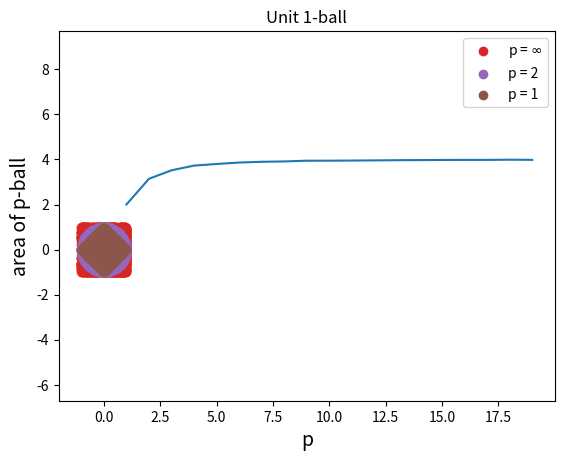

Recreate this plot in Python.
#!/usr/bin/env python
# coding: utf-8

# # $\ell_p$ Balls
# 
# In the previous section, we introduced norms as a way to measure the 'size' of a vector.
# Here, we will see that norms give us a natural way to define an important type of set, namely balls associated with those norms.
# These balls generalize circles and spheres (which are the balls associated with the Euclidean norm in $\mathbb{R}^{2}$ and $\mathbb{R}^{3}$, respectively.
# They can be used to understand the hard-to-visualize $\mathbb{R}^{n}$.
# 
# Before we continue, recall the definition of the $p$-norms and the $\infty$-norm.
# For a vector $\boldsymbol{x} = (x_1,\dots,x_n) \in \mathbb{R}^n$ and number $p\geq 1$, the $p$-norm is given by
# 
# 
# $$
# \|\boldsymbol{x}\|_p = \left(\sum_{i=1}^n |x_i|^p\right)^{1/p} ,
# $$
# 
# and the $\infty$-norm is given by
# 
# $$
# \|\boldsymbol{x}\|_\infty = \max_{i=1,\dots, n}|x_i| .
# $$
# 
# For any given $p$-norm, for $p \in [1,\infty]$, there is a special set called the _unit $p$-ball_, which is defined as
# 
# $$
# \mathcal{B}_p = \{x\in\mathbb{R}^n \mid \|\boldsymbol{x}\|_p \leq 1\}
# $$
# 
# This set contains all vectors $\boldsymbol{x}\in \mathbb{R}^n$ whose $p$-norm is at most $1$.
# The term 'ball' is used to describe this object because of intuition coming from the Euclidean norm / $2$-norm.
# This will become more clear in the next section.
# 
# 
# ## The Euclidean ball
# 
# A special case of the unit $p$-balls is the Euclidean unit ball, which is given by the set
# 
# $$
# \mathcal{B}_2 = \{x\in\mathbb{R}^n\mid \|\boldsymbol{x}\|_2 \leq 1\} .
# $$
# 
# To get some intuition, let's focus on the 2-dimensional case -- i.e., when $n=2$.
# Then, the unit ball is the set of all points $\boldsymbol{x} = (x_1,x_2)$ such that $\sqrt{x_1^2 + x_2^2} \leq 1$, or equivalently, the set of all points such that $x_1^2 + x_2^2 \leq 1$.
# From basic geometry, we know that the equation $x_1^2 + x_2^2 = 1$ defines a circle of radius 1 in the plane.
# Hence, the set of points satisfying $x_1^2 + x_2^2 \leq 1$ includes all points on or inside of this circle.
# 
# To visualize the unit balls in this section, below we define the function `points_in_unit_ball()`, which generates points uniformly at random from the unit $p$-balls using the following method: first, we draw a point $\boldsymbol{x}$ at random from the set $[-1,1]\times[-1,1]$ (which we note is exactly equal to the infinity ball $\mathcal{B}_\infty$), and then store the point if $\|\boldsymbol{x}\|_p\leq 1$, and ignore it otherwise.
# We repeat this for $5000$ points. However, you can also try varying the number of points yourself by changing the value of `n_samples`.

# In[1]:


import numpy as np

def points_in_unit_ball(p, n_samples=5000):
    # generate samples uniformly from [-1,1] x [-1,1]
    x = np.random.uniform(low=-1., high=1., size = (n_samples, 2))

    # calculate the p-norm of each row of x
    norms = np.linalg.norm(x, ord=p, axis=1)

    # select the rows of x whose p-norm is at most 1
    valid_x = x[norms <= 1]
    return valid_x


# Now we can use this to verify that the set $\mathcal{B}_2$ is indeed a circle:

# In[2]:


import matplotlib.pyplot as plt
get_ipython().run_line_magic('matplotlib', 'inline')

samples = points_in_unit_ball(p=2)
plt.scatter(samples[:,0], samples[:,1])
plt.title('Unit 2-ball')
plt.axis('equal')
plt.show()


# As expected, we see that this gives us a circle of radius of radius $1$.
# 
# 
# ## Visualizing the $1$-ball and $\infty$-ball
# 
# While the unit ball for the $2$-norm was in fact a 'round' ball shape, this is not the case for other norms.
# Before plotting them, however, let's try to figure out what the shape of the $\infty$ and $1$ norm balls should be.
# 
# Let's start with the $\infty$-norm ball.
# Take a point $x\in [-1,1]\times [-1,1]$.
# What is the largest that its $\infty$-norm could be?
# We have $\|\boldsymbol{x}\|_\infty = \max(|x_1|, |x_2|)$, but since $x_1 \in [-1,1]$ and $x_2\in [-1,1]$, we have that $|x_1|$ and $|x_2|$ are both at most $1$, hence $\|\boldsymbol{x}\|_\infty \leq 1$.
# On the other hand, if $x$ is outside of the set $[-1,1]\times [-1,1]$, then at least one of its components is larger than $1$ in absolute value, and so its $\infty$-norm must be greater than one.
# Therefore we guess that the unit $\infty$-ball must just be the entire box $[-1,1]\times[-1,1]$.
# 
# Let's test this out using the our function from above function.

# In[3]:


samples = points_in_unit_ball(p=np.inf)
plt.scatter(samples[:,0], samples[:,1])
plt.title(r'Unit $\infty$-ball')
plt.axis('equal')
plt.show()


# As expected, we get a box (with sides parallel to the canonical axes)!
# 
# Now let's move on to the $1$-norm.
# Let's consider the points along the boundary of the $1$-norm ball, which are the points satisfying  $|x_1|+|x_2| = 1$.
# When $x_1, x_2\geq 0$, this just gives us the equation of a line with slope $-1$ and intercept $1$: $x_2 = 1-x_1$.
# When $x_2\geq 0$ and $x_1<0$, then this equation gives us a line with slope $1$ and intercept $1$: $x_2 = 1+x_1$.
# When $x_2<0$ and $x_1<0$, then we get a line with slope $-1$ and intercept $-1$: $x_2 = -1 - x_1$, and finally what $x_2<0$ and $x_1\geq 0$, we get a line with slope $1$ and intercept $-1$: $x_2 = -1+x_1$.
# If we put these four lines together, we should get the shape of a diamond.
# 
# Let's verify this as well.

# In[4]:


samples = points_in_unit_ball(p=1)
plt.scatter(samples[:,0], samples[:,1])
plt.title('Unit 1-ball')
plt.axis('equal')
plt.show()


# ## Comparing unit balls of different norms
# 
# In the last section in the workbook, we saw that the $p$-norms are ordered, meaning that if $1\leq p<q\leq \infty$, then for any vector $x$
# 
# $$
# \|\boldsymbol{x}\|_q \leq \|\boldsymbol{x}\|_p  .
# $$
# 
# What does this mean in terms of the sizes of the different unit balls?
# Intuitively, if the norm $\|\cdot\|_q$ gives _smaller_ values than $\|\cdot\|_p$, then _more_ vectors will have norm $\leq 1$ with respect to the $q$-ball than the $p$-ball.
# Hence, because of the above inequality, we expect the unit balls to get bigger as $p$ grows. Let's plot some of the unit balls together to verify this visually.

# In[5]:


for p in [np.inf, 2, 1]:
  samples = points_in_unit_ball(p=p)
  label = 'p = %s' % p if p in [1,2] else r'p = $\infty$' #nice formatted labels
  plt.scatter(samples[:,0], samples[:,1], label=label)

plt.legend()
plt.axis('equal')
plt.show()


# Indeed, the $\infty$-norm ball is the largest of all the unit balls, and the $1$-ball is the smallest.
# A natural way to measure the size of the unit balls (at least in $\mathbb{R}^2$) is to measure their area (or volume, for $\mathbb{R}^{n}$, for $n \ge 3$).
# For example, the $\infty$-ball is just the entire set $[-1,1]\times[-1,1]$, which is a box with area $4$, and the $2$-ball is a circle with radius $1$, which has area $\pi$.
# 
# We include a function below which lets us estimate the area of any $p$-ball.

# In[6]:


def unit_ball_volume(p, n_samples=10000):
    x = np.random.uniform(low=-1., high=1., size = (n_samples, 2))
    norms = np.linalg.norm(x, ord=p, axis=1)
    vol = 4*np.mean(norms <= 1)
    return vol


# The function `unit_ball_volume(p)` works in the following way: similar to how we plotted the unit balls, we sample `n_samples` (defaulting to 10,000) points at random from the set $[-1,1]\times[-1,1]$ and measure the fraction of points that satisfy $\|\boldsymbol{x}\|_p\leq 1$.
# We then multiply the result by $4$ (the area of the box $[-1,1]\times[-1,1]$), and this gives us a pretty good estimate of the area of unit $p$-ball!
# Let's check this with the $2$-ball, and see if it gives us a good approximation to $\pi$:

# In[7]:


unit_ball_volume(p=2)


# This will give us a different result every time due to random sampling, but it should be a pretty good estimate. We can make the approximation better by increasing the value of `n_samples`.
# 
# We can do a similar check with the $1$-ball.
# This area can be computed by recognizing that the diamond shape is made up of 4 right triangles, each with area $1/2$, and so the area of the unit $1$-ball should be $2$.
# Let's check that our function gives us a reasonably accurate estimate:

# In[8]:


unit_ball_volume(p=1)


# Note that this function just computes things in $\mathbb{R}^2$, but in principal we could apply the same method to estimate the _volumes_ of the $p$-balls in any dimension -- though the computation would in general be much slower.
# 
# Now we can use this function to see how the area of the unit balls in 2 dimensions grows with $p$:

# In[9]:


p_range = np.arange(1, 20, 1)
areas = [unit_ball_volume(p) for p in p_range]

plt.plot(p_range, areas)
plt.xlabel('p', fontsize=14)
plt.ylabel('area of p-ball', fontsize=14)
plt.show()


# As expected, this is a nice increasing curve which starts at $2$ (the area of the 1-ball) and increases to very close to $4$ (the area of the $\infty$-ball).
